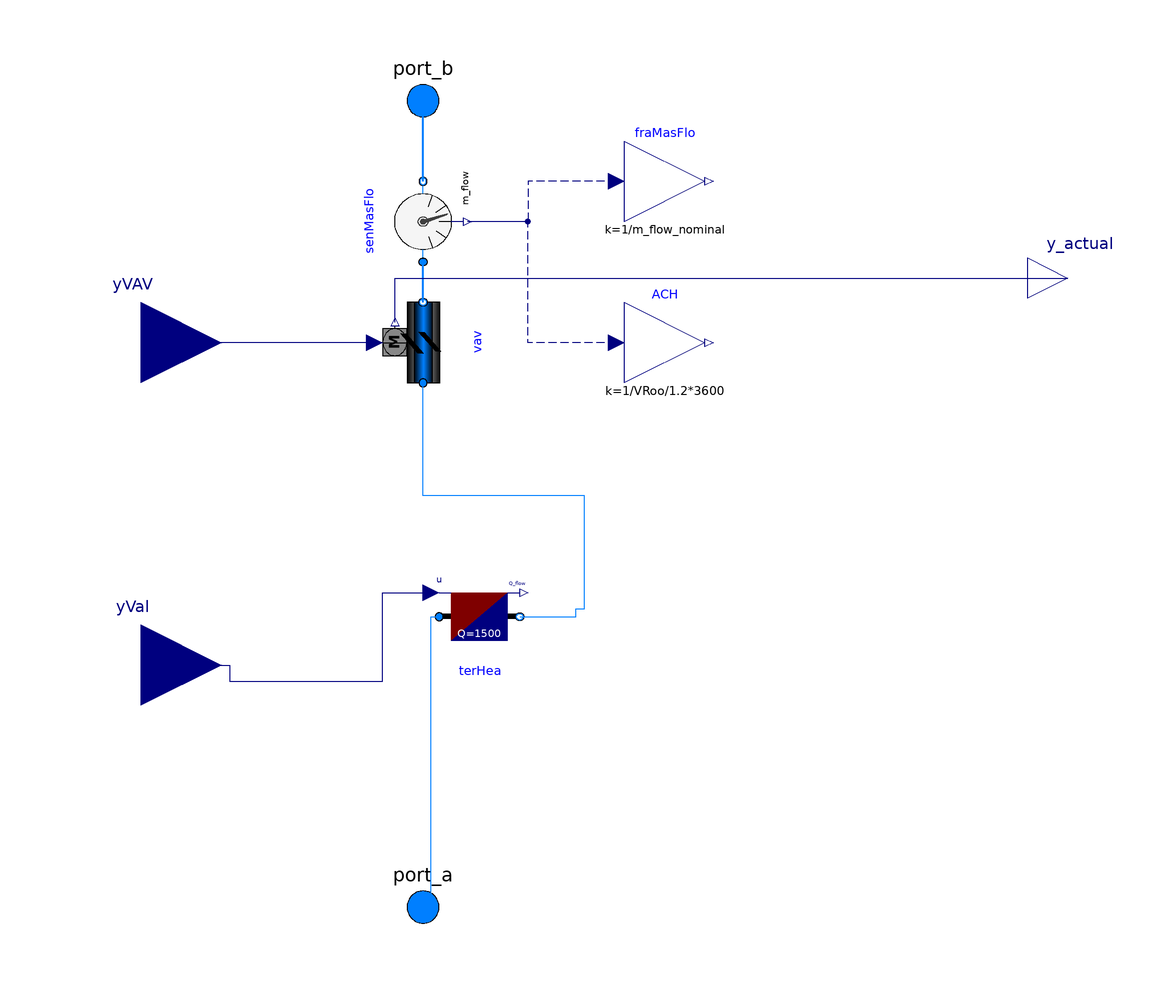

The Modelica model whose source follows is shown above as a component diagram (icons at their Placement, wires along their Line points).

model VAVBranch_ResistantReheatCoil "Supply branch of a VAV system"
  extends Modelica.Blocks.Icons.Block;
  replaceable package MediumA = Modelica.Media.Interfaces.PartialMedium
    "Medium model for air" annotation (choicesAllMatching=true);
  replaceable package MediumW = Modelica.Media.Interfaces.PartialMedium
    "Medium model for water" annotation (choicesAllMatching=true);

  parameter Boolean allowFlowReversal=true
    "= false to simplify equations, assuming, but not enforcing, no flow reversal";

  parameter Modelica.Units.SI.MassFlowRate m_flow_nominal
    "Mass flow rate of this thermal zone";
  parameter Modelica.Units.SI.Volume VRoo "Room volume";

  Buildings.Fluid.Actuators.Dampers.Exponential         vav(
    redeclare package Medium = MediumA,
    m_flow_nominal=m_flow_nominal,
    dpDamper_nominal=220 + 20,
    allowFlowReversal=allowFlowReversal) "VAV box for room" annotation (
      Placement(transformation(
        extent={{-10,-10},{10,10}},
        rotation=90,
        origin={-50,40})));
  Modelica.Fluid.Interfaces.FluidPort_a port_a(
    redeclare package Medium = MediumA)
    "Fluid connector a1 (positive design flow direction is from port_a1 to port_b1)"
    annotation (Placement(transformation(extent={{-60,-110},{-40,-90}}),
        iconTransformation(extent={{-60,-110},{-40,-90}})));
  Modelica.Fluid.Interfaces.FluidPort_a port_b(
    redeclare package Medium = MediumA)
    "Fluid connector b (positive design flow direction is from port_a1 to port_b1)"
    annotation (Placement(transformation(extent={{-60,90},{-40,110}}),
        iconTransformation(extent={{-60,90},{-40,110}})));
  Buildings.Fluid.Sensors.MassFlowRate senMasFlo(
    redeclare package Medium = MediumA,
    allowFlowReversal=allowFlowReversal)
    "Sensor for mass flow rate" annotation (Placement(
        transformation(
        extent={{-10,10},{10,-10}},
        rotation=90,
        origin={-50,70})));
  Modelica.Blocks.Math.Gain fraMasFlo(k=1/m_flow_nominal)
    "Fraction of mass flow rate, relative to nominal flow"
    annotation (Placement(transformation(extent={{0,70},{20,90}})));
  Modelica.Blocks.Math.Gain ACH(k=1/VRoo/1.2*3600) "Air change per hour"
    annotation (Placement(transformation(extent={{0,30},{20,50}})));
  Modelica.Blocks.Interfaces.RealInput yVAV "Signal for VAV damper"
                                                            annotation (
      Placement(transformation(extent={{-140,20},{-100,60}}),
        iconTransformation(extent={{-140,20},{-100,60}})));
  Modelica.Blocks.Interfaces.RealInput yVal
    "Actuator position for reheat valve (0: closed, 1: open)" annotation (
      Placement(transformation(extent={{-140,-60},{-100,-20}}),
        iconTransformation(extent={{-140,-60},{-100,-20}})));
  Modelica.Blocks.Interfaces.RealOutput y_actual "Actual VAV damper position"
    annotation (Placement(transformation(extent={{100,46},{120,66}}),
        iconTransformation(extent={{100,70},{120,90}})));
  Buildings.Fluid.HeatExchangers.HeaterCooler_u terHea(
    redeclare package Medium = MediumA,
    m_flow_nominal=m_flow_nominal,
    dp_nominal=0,
    Q_flow_nominal=1500)
    annotation (Placement(transformation(extent={{-46,-38},{-26,-18}})));
equation
  connect(fraMasFlo.u, senMasFlo.m_flow) annotation (Line(
      points={{-2,80},{-24,80},{-24,70},{-39,70}},
      color={0,0,127},
      smooth=Smooth.None,
      pattern=LinePattern.Dash));
  connect(vav.port_b, senMasFlo.port_a) annotation (Line(
      points={{-50,50},{-50,60}},
      color={0,127,255},
      smooth=Smooth.None,
      thickness=0.5));
  connect(ACH.u, senMasFlo.m_flow) annotation (Line(
      points={{-2,40},{-24,40},{-24,70},{-39,70}},
      color={0,0,127},
      smooth=Smooth.None,
      pattern=LinePattern.Dash));
  connect(senMasFlo.port_b, port_b) annotation (Line(
      points={{-50,80},{-50,100}},
      color={0,127,255},
      smooth=Smooth.None,
      thickness=0.5));
  connect(vav.y, yVAV) annotation (Line(points={{-62,40},{-120,40}},
                color={0,0,127}));
  connect(vav.y_actual, y_actual)
    annotation (Line(points={{-57,45},{-57,56},{110,56}}, color={0,0,127}));
  connect(port_a, terHea.port_a) annotation (Line(points={{-50,-100},{-48,-100},
          {-48,-28},{-46,-28}}, color={0,127,255}));
  connect(terHea.port_b, vav.port_a) annotation (Line(points={{-26,-28},{-12,
          -28},{-12,-26},{-10,-26},{-10,2},{-50,2},{-50,30}}, color={0,127,255}));
  connect(yVal, terHea.u) annotation (Line(points={{-120,-40},{-98,-40},{-98,
          -44},{-60,-44},{-60,-22},{-48,-22}}, color={0,0,127}));
  annotation (Icon(
    graphics={
        Rectangle(
          extent={{-108.07,-16.1286},{93.93,-20.1286}},
          lineColor={0,0,0},
          fillPattern=FillPattern.HorizontalCylinder,
          fillColor={0,127,255},
          origin={-68.1286,6.07},
          rotation=90),
        Rectangle(
          extent={{-68,-20},{-26,-60}},
          fillPattern=FillPattern.Solid,
          fillColor={175,175,175},
          pattern=LinePattern.None),
        Rectangle(
          extent={{100.8,-22},{128.8,-44}},
          lineColor={0,0,0},
          fillPattern=FillPattern.HorizontalCylinder,
          fillColor={192,192,192},
          origin={-82,-76.8},
          rotation=90),
        Rectangle(
          extent={{102.2,-11.6667},{130.2,-25.6667}},
          lineColor={0,0,0},
          fillPattern=FillPattern.HorizontalCylinder,
          fillColor={0,127,255},
          origin={-67.6667,-78.2},
          rotation=90),
        Polygon(
          points={{-62,32},{-34,48},{-34,46},{-62,30},{-62,32}},
          pattern=LinePattern.None,
          smooth=Smooth.None,
          fillColor={0,0,0},
          fillPattern=FillPattern.Solid,
          lineColor={0,0,0}),
        Polygon(
          points={{-68,-28},{-34,-28},{-34,-30},{-68,-30},{-68,-28}},
          pattern=LinePattern.None,
          smooth=Smooth.None,
          fillColor={0,0,0},
          fillPattern=FillPattern.Solid,
          lineColor={0,0,0}),
        Polygon(
          points={{-68,-52},{-34,-52},{-34,-54},{-68,-54},{-68,-52}},
          pattern=LinePattern.None,
          smooth=Smooth.None,
          fillColor={0,0,0},
          fillPattern=FillPattern.Solid,
          lineColor={0,0,0}),
        Polygon(
          points={{-48,-34},{-34,-28},{-34,-30},{-48,-36},{-48,-34}},
          pattern=LinePattern.None,
          smooth=Smooth.None,
          fillColor={0,0,0},
          fillPattern=FillPattern.Solid,
          lineColor={0,0,0}),
        Polygon(
          points={{-48,-34},{-34,-40},{-34,-42},{-48,-36},{-48,-34}},
          pattern=LinePattern.None,
          smooth=Smooth.None,
          fillColor={0,0,0},
          fillPattern=FillPattern.Solid,
          lineColor={0,0,0}),
        Polygon(
          points={{-48,-46},{-34,-52},{-34,-54},{-48,-48},{-48,-46}},
          pattern=LinePattern.None,
          smooth=Smooth.None,
          fillColor={0,0,0},
          fillPattern=FillPattern.Solid,
          lineColor={0,0,0}),
        Polygon(
          points={{-48,-46},{-34,-40},{-34,-42},{-48,-48},{-48,-46}},
          pattern=LinePattern.None,
          smooth=Smooth.None,
          fillColor={0,0,0},
          fillPattern=FillPattern.Solid,
          lineColor={0,0,0})}), Documentation(info="<html>
<p>
Model for a VAV supply branch. 
The terminal VAV box has a pressure independent damper and a water reheat coil. 
The pressure independent damper model includes an idealized flow rate controller 
and requires a discharge air flow rate set-point (normalized to the nominal value) 
as a control signal.
</p>
</html>"));
end VAVBranch_ResistantReheatCoil;